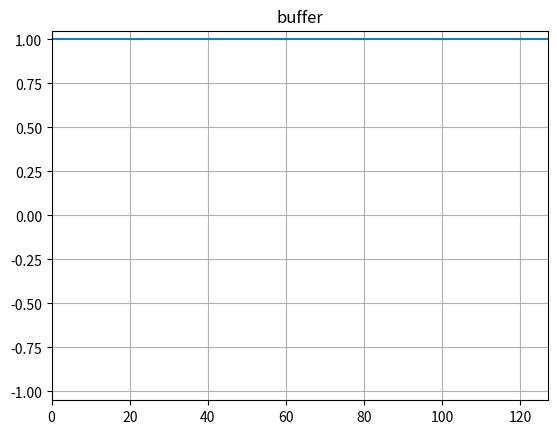

Here is the Python script that generated this plot:
import numpy as np
import matplotlib.pyplot as plt

x = np.arange(128)
y = np.ones_like(x)

plt.title("buffer")
plt.grid()
plt.xlim(0, 127)
plt.ylim(-1.05, +1.05)
plt.plot(x, y)
plt.show()
